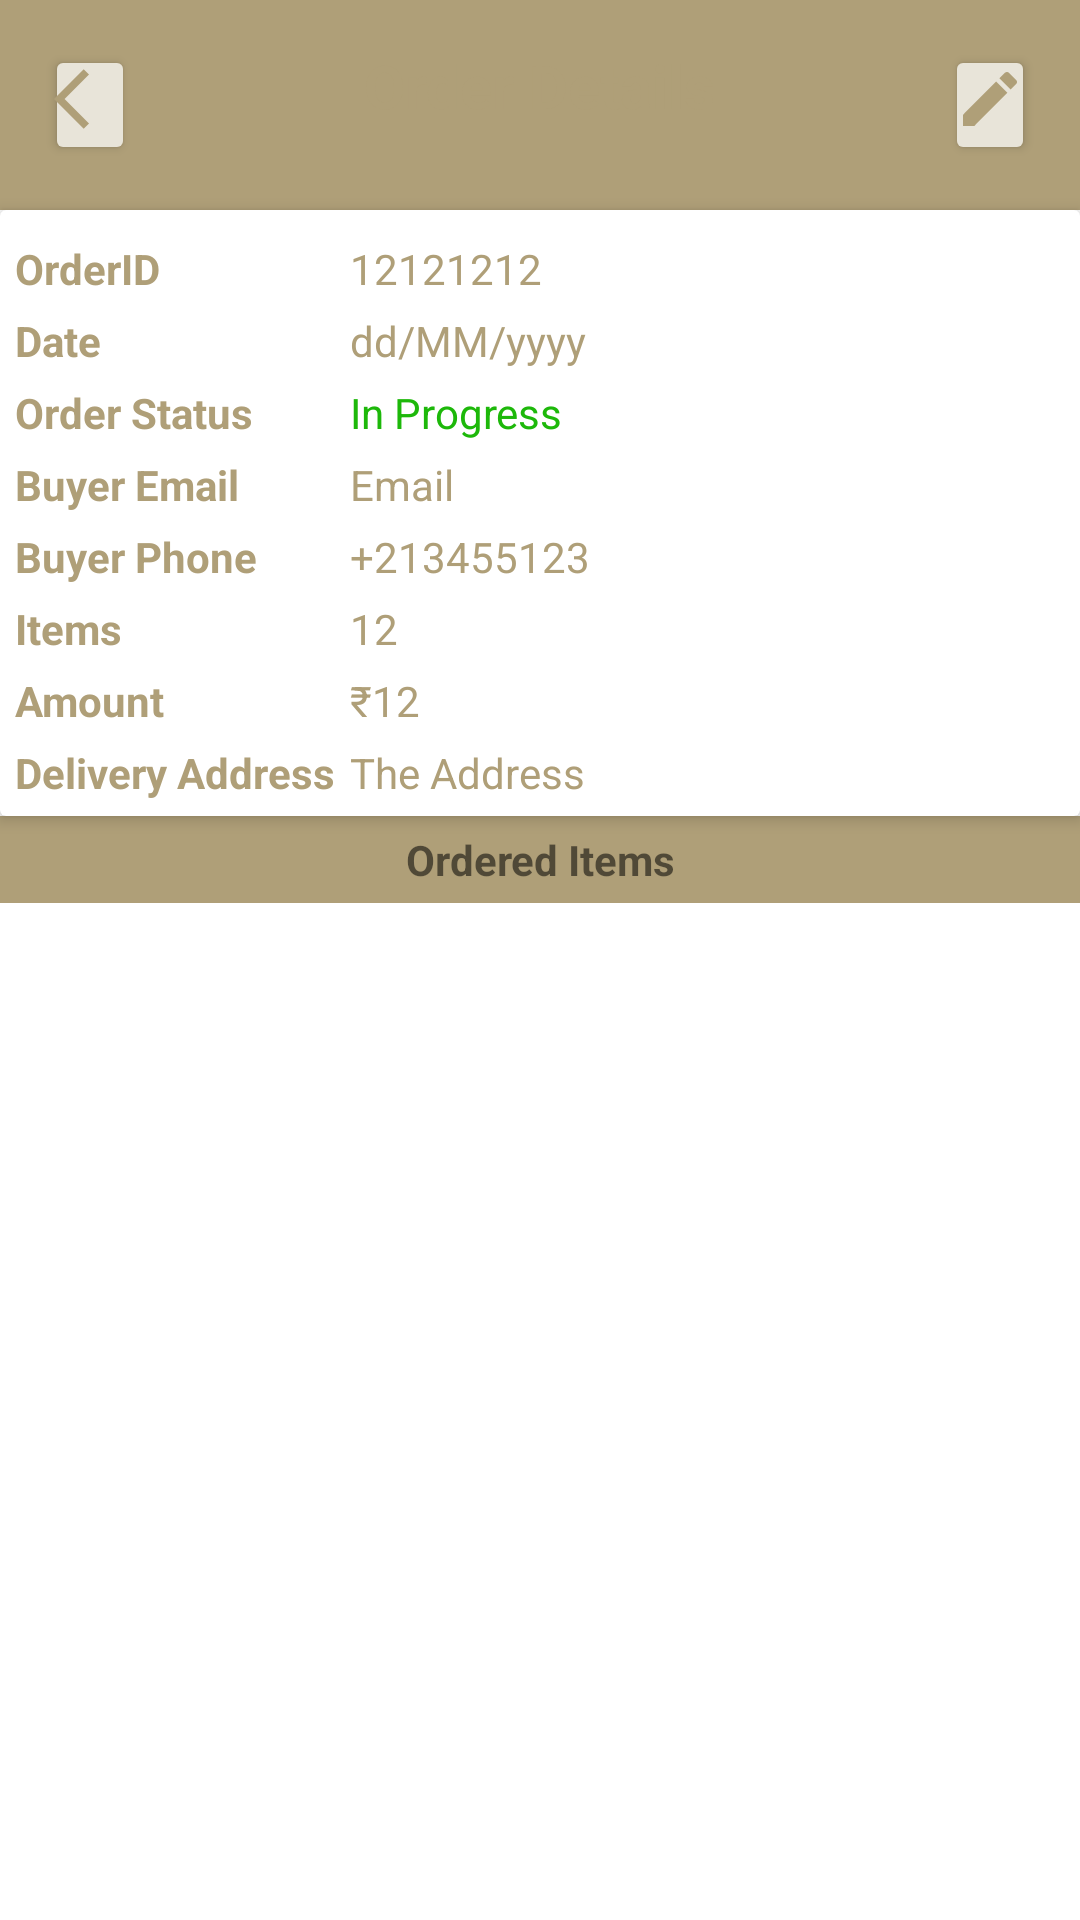

This screen was rendered from an Android layout file. Write that file and the resources it references.
<!-- AndroidManifest.xml: application theme Theme.EasyLyf -->
<!-- res/layout/activity_order_details_seller.xml -->
<?xml version="1.0" encoding="utf-8"?>
<LinearLayout xmlns:android="http://schemas.android.com/apk/res/android"
    xmlns:app="http://schemas.android.com/apk/res-auto"
    xmlns:tools="http://schemas.android.com/tools"
    android:layout_width="match_parent"
    android:layout_height="match_parent"
    android:orientation="vertical"
    tools:context=".activites.OrderDetailsSellerActivity">

    <RelativeLayout
        android:layout_width="match_parent"
        android:layout_height="wrap_content"
        android:background="@color/purple_200"
        android:padding="15dp">

        <Button
            android:id="@+id/backBtn"
            android:layout_width="30dp"
            android:layout_height="40dp"
            android:backgroundTint="#E8E4D9"
            android:drawableBottom="@drawable/ic_arrow_back_" />

        <TextView
            android:layout_width="wrap_content"
            android:layout_height="wrap_content"
            android:layout_centerHorizontal="true"
            android:text="Order Details"
            android:textColor="@color/purple_200"
            android:textSize="20sp"
            android:textStyle="bold" />

        <Button
            android:id="@+id/editBtn"
            android:layout_width="30dp"
            android:layout_height="40dp"
            android:layout_alignParentEnd="true"
            android:drawableBottom="@drawable/ic_edit"
            android:backgroundTint="#E8E4D9"
            android:layout_alignParentRight="true" />

    </RelativeLayout>

    //order info
    <androidx.cardview.widget.CardView
        android:layout_width="match_parent"
        android:layout_height="wrap_content"
        app:cardElevation="3dp"
        app:contentPadding="5dp">

        <TableLayout
            android:layout_width="match_parent"
            android:layout_height="wrap_content">

            <TableRow>

                <TextView
                    android:layout_width="wrap_content"
                    android:layout_height="wrap_content"
                    android:layout_marginTop="5dp"
                    android:layout_marginEnd="5dp"
                    android:text="OrderID"
                    android:textColor="@color/purple_200"
                    android:textStyle="bold"
                    android:layout_marginRight="5dp" />

                <TextView
                    android:id="@+id/orderIdTv"
                    android:layout_width="wrap_content"
                    android:layout_height="wrap_content"
                    android:layout_marginTop="5dp"
                    android:layout_weight="1"
                    android:text="12121212"
                    android:textColor="@color/purple_200"
                    android:layout_marginRight="5dp" />

            </TableRow>

            <TableRow>

                <TextView
                    android:layout_width="wrap_content"
                    android:layout_height="wrap_content"
                    android:layout_marginTop="5dp"
                    android:layout_marginEnd="5dp"
                    android:text="Date"
                    android:textColor="@color/purple_200"
                    android:textStyle="bold"
                    android:layout_marginRight="5dp" />

                <TextView
                    android:id="@+id/dateTv"
                    android:layout_width="wrap_content"
                    android:layout_height="wrap_content"
                    android:layout_marginTop="5dp"
                    android:layout_weight="1"
                    android:text="dd/MM/yyyy"
                    android:textColor="@color/purple_200"
                    android:layout_marginRight="5dp" />

            </TableRow>

            <TableRow>

                <TextView
                    android:layout_width="wrap_content"
                    android:layout_height="wrap_content"
                    android:layout_marginTop="5dp"
                    android:layout_marginEnd="5dp"
                    android:text="Order Status"
                    android:textColor="@color/purple_200"
                    android:textStyle="bold"
                    android:layout_marginRight="5dp" />

                <TextView
                    android:id="@+id/orderStatusTv"
                    android:layout_width="wrap_content"
                    android:layout_height="wrap_content"
                    android:layout_marginTop="5dp"
                    android:layout_weight="1"
                    android:text="In Progress"
                    android:textColor="#1DB80A"
                    android:layout_marginRight="5dp" />

            </TableRow>

            <TableRow>

                <TextView
                    android:layout_width="wrap_content"
                    android:layout_height="wrap_content"
                    android:layout_marginTop="5dp"
                    android:layout_marginEnd="5dp"
                    android:text="Buyer Email"
                    android:textColor="@color/purple_200"
                    android:textStyle="bold"
                    android:layout_marginRight="5dp" />

                <TextView
                    android:id="@+id/emailTv"
                    android:layout_width="wrap_content"
                    android:layout_height="wrap_content"
                    android:layout_marginTop="5dp"
                    android:layout_weight="1"
                    android:text="Email"
                    android:textColor="@color/purple_200"
                    android:layout_marginRight="5dp" />

            </TableRow>

            <TableRow>

                <TextView
                    android:layout_width="wrap_content"
                    android:layout_height="wrap_content"
                    android:layout_marginTop="5dp"
                    android:layout_marginEnd="5dp"
                    android:text="Buyer Phone"
                    android:textColor="@color/purple_200"
                    android:textStyle="bold"
                    android:layout_marginRight="5dp" />

                <TextView
                    android:id="@+id/phoneTv"
                    android:layout_width="wrap_content"
                    android:layout_height="wrap_content"
                    android:layout_marginTop="5dp"
                    android:layout_weight="1"
                    android:text="+213455123"
                    android:autoLink="all"
                    android:textColor="@color/purple_200"
                    android:layout_marginRight="5dp" />

            </TableRow>

            <TableRow>

                <TextView
                    android:layout_width="wrap_content"
                    android:layout_height="wrap_content"
                    android:layout_marginTop="5dp"
                    android:layout_marginEnd="5dp"
                    android:text="Items"
                    android:textColor="@color/purple_200"
                    android:textStyle="bold"
                    android:layout_marginRight="5dp" />

                <TextView
                    android:id="@+id/totalItemTv"
                    android:layout_width="wrap_content"
                    android:layout_height="wrap_content"
                    android:layout_marginTop="5dp"
                    android:layout_weight="1"
                    android:text="12"
                    android:textColor="@color/purple_200"
                    android:layout_marginRight="5dp" />

            </TableRow>

            <TableRow>

                <TextView
                    android:layout_width="wrap_content"
                    android:layout_height="wrap_content"
                    android:layout_marginTop="5dp"
                    android:layout_marginEnd="5dp"
                    android:text="Amount"
                    android:textColor="@color/purple_200"
                    android:textStyle="bold"
                    android:layout_marginRight="5dp" />

                <TextView
                    android:id="@+id/amountTv"
                    android:layout_width="wrap_content"
                    android:layout_height="wrap_content"
                    android:layout_marginTop="5dp"
                    android:layout_weight="1"
                    android:text="₹12"
                    android:textColor="@color/purple_200"
                    android:layout_marginRight="5dp" />

            </TableRow>

            <TableRow>

                <TextView
                    android:layout_width="wrap_content"
                    android:layout_height="wrap_content"
                    android:layout_marginTop="5dp"
                    android:layout_marginEnd="5dp"
                    android:text="Delivery Address"
                    android:textColor="@color/purple_200"
                    android:textStyle="bold"
                    android:layout_marginRight="5dp" />

                <TextView
                    android:id="@+id/addressTv"
                    android:layout_width="wrap_content"
                    android:layout_height="wrap_content"
                    android:layout_marginTop="5dp"
                    android:layout_weight="1"
                    android:text="The Address "
                    android:textColor="@color/purple_200"
                    android:layout_marginRight="5dp" />

            </TableRow>

        </TableLayout>

    </androidx.cardview.widget.CardView>

    <TextView
        android:layout_width="match_parent"
        android:layout_height="wrap_content"
        android:background="@color/purple_200"
        android:textAlignment="center"
        android:text="Ordered Items"
        android:textStyle="bold"
        android:padding="5dp"
        android:gravity="center_horizontal" />

    <androidx.recyclerview.widget.RecyclerView
        android:id="@+id/itemRv"
        android:layout_width="match_parent"
        android:layout_height="match_parent"
        app:layoutManager="androidx.recyclerview.widget.LinearLayoutManager"
        tools:listitem="@layout/row_ordereditem"/>

</LinearLayout>
<!-- res/layout/row_ordereditem.xml (included above) -->
<?xml version="1.0" encoding="utf-8"?>
<androidx.cardview.widget.CardView xmlns:android="http://schemas.android.com/apk/res/android"
    android:layout_width="match_parent"
    android:layout_height="wrap_content"
    xmlns:app="http://schemas.android.com/apk/res-auto"
    android:layout_marginBottom="1dp"
    app:cardElevation="3dp"
    app:contentPadding="5dp">

    <RelativeLayout
        android:layout_width="match_parent"
        android:layout_height="wrap_content">

        <TextView
            android:id="@+id/itemTitleTv"
            android:layout_width="match_parent"
            android:layout_height="wrap_content"
            android:text="Item Title"
            android:textColor="@color/purple_200"/>

        <TextView
            android:id="@+id/itemPriceTv"
            android:layout_width="wrap_content"
            android:layout_height="wrap_content"
            android:layout_below="@id/itemTitleTv"
            android:text="10"
            android:gravity="center"
            android:textColor="@color/purple_200"/>

        <LinearLayout
            android:layout_width="wrap_content"
            android:layout_height="wrap_content"
            android:orientation="horizontal"
            android:layout_below="@id/itemTitleTv"
            android:layout_centerHorizontal="true">

            <TextView
                android:id="@+id/itemPriceEachTv"
                android:layout_width="wrap_content"
                android:layout_height="wrap_content"
                android:gravity="center"
                android:text="10/KG"
                android:textColor="@color/purple_200"/>

            <TextView
                android:id="@+id/itemQuantityTv"
                android:layout_width="wrap_content"
                android:layout_height="wrap_content"
                android:gravity="center"
                android:layout_marginStart="4dp"
                android:text="[2]"
                android:textColor="@color/purple_200"
                android:layout_marginLeft="4dp" />


        </LinearLayout>


    </RelativeLayout>

</androidx.cardview.widget.CardView>
<!-- resources referenced by this layout -->
<resources>
  <color name="purple_200">#af9f78</color>
  <!-- drawable ic_arrow_back_ (drawable) -->
  <vector android:height="24dp" android:tint="#AF9F78"
      android:viewportHeight="24" android:viewportWidth="24"
      android:width="24dp" xmlns:android="http://schemas.android.com/apk/res/android">
      <path android:fillColor="@android:color/white" android:pathData="M11.67,3.87L9.9,2.1 0,12l9.9,9.9 1.77,-1.77L3.54,12z"/>
  </vector>
  <!-- drawable ic_edit (drawable) -->
  <vector android:height="24dp" android:tint="#AF9F78"
      android:viewportHeight="24" android:viewportWidth="24"
      android:width="24dp" xmlns:android="http://schemas.android.com/apk/res/android">
      <path android:fillColor="@android:color/white" android:pathData="M3,17.25V21h3.75L17.81,9.94l-3.75,-3.75L3,17.25zM20.71,7.04c0.39,-0.39 0.39,-1.02 0,-1.41l-2.34,-2.34c-0.39,-0.39 -1.02,-0.39 -1.41,0l-1.83,1.83 3.75,3.75 1.83,-1.83z"/>
  </vector>
  <style name="Theme.EasyLyf" parent="Theme.MaterialComponents.DayNight.NoActionBar">
          
          <item name="colorPrimary">@color/purple_500</item>
          <item name="colorPrimaryVariant">@color/purple_700</item>
          <item name="colorOnPrimary">@color/white</item>
          
          <item name="colorSecondary">@color/teal_200</item>
          <item name="colorSecondaryVariant">@color/teal_700</item>
          <item name="colorOnSecondary">@color/black</item>
          
          <item name="android:statusBarColor" tools:targetApi="l">?attr/colorPrimaryVariant</item>
          
      </style>
  <color name="purple_500">#af9f78</color>
  <color name="purple_700">#af9f78</color>
  <color name="white">#FFFFFFFF</color>
  <color name="teal_200">#FF03DAC5</color>
  <color name="teal_700">#FF018786</color>
  <color name="black">#FF000000</color>
</resources>
